Dataset: processed (GitHub, Devaguru11/kidney-stone-cnn). Classes: cyst, normal, stone, tumour.

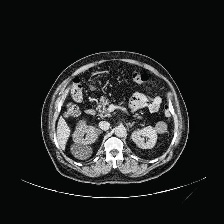
Label: cyst

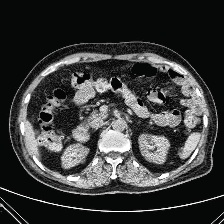
Label: cyst

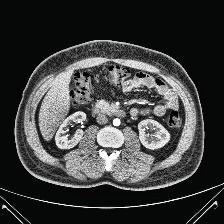
Label: normal

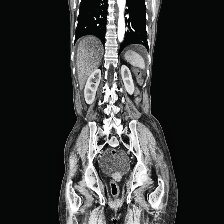
Label: normal

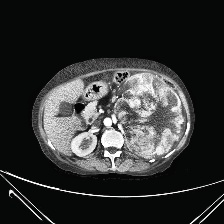
Label: tumour

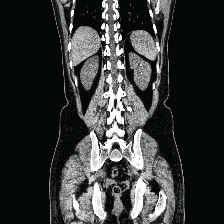
Label: stone
